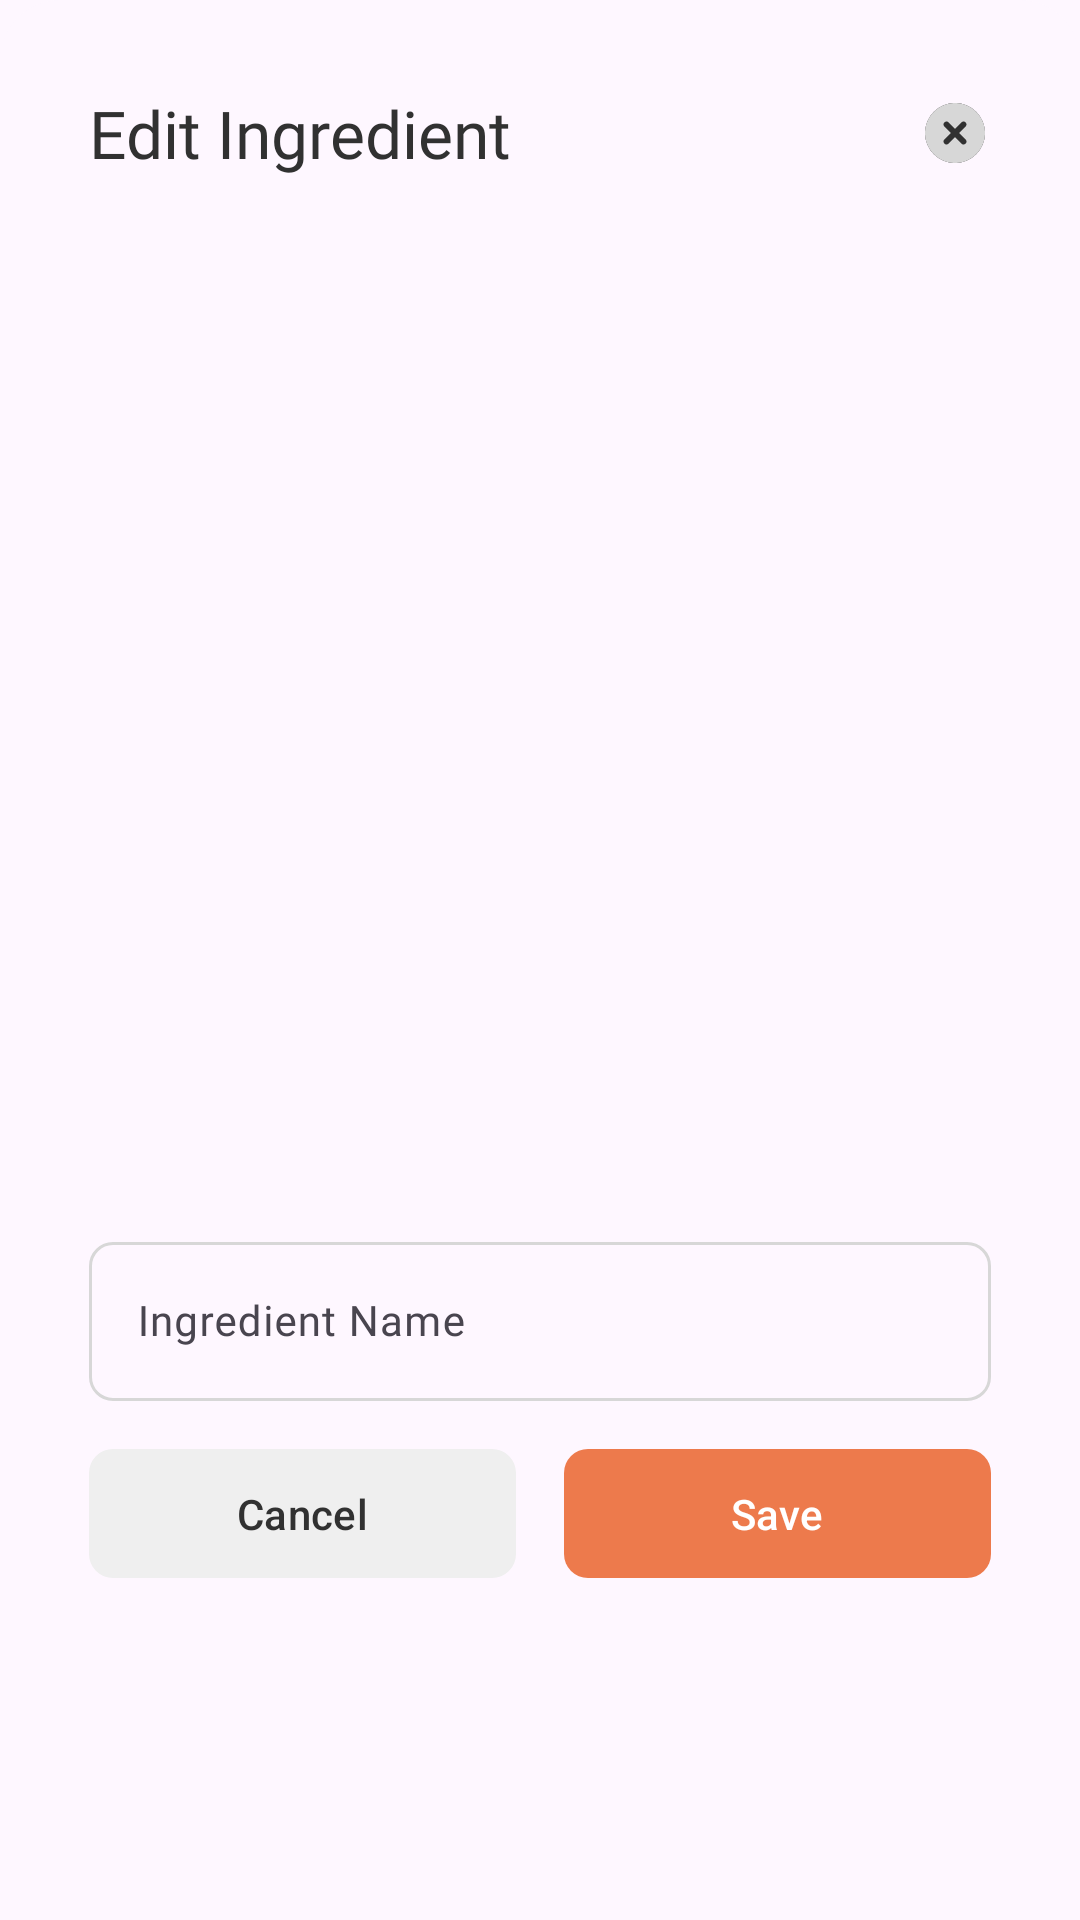

This screen was rendered from an Android layout file. Write that file and the resources it references.
<!-- AndroidManifest.xml: application theme AppTheme -->
<!-- res/layout/fragment_edit_ingredient_bottom_sheet.xml -->
<?xml version="1.0" encoding="utf-8"?>
<com.google.android.material.card.MaterialCardView xmlns:android="http://schemas.android.com/apk/res/android"
    xmlns:app="http://schemas.android.com/apk/res-auto"
    xmlns:tools="http://schemas.android.com/tools"
    style="@style/CardViewPrefixBottomSheetRadiusStyle"
    android:layout_width="match_parent"
    android:layout_height="wrap_content"
    app:cardElevation="@dimen/dimen_0dp"
    app:contentPaddingBottom="@dimen/dimen_24dp"
    app:contentPaddingLeft="@dimen/dimen_24dp"
    app:contentPaddingRight="@dimen/dimen_24dp"
    app:contentPaddingTop="@dimen/dimen_24dp"
    app:strokeWidth="@dimen/dimen_0dp"
    tools:background="@color/colorGreyBackground">

    <androidx.constraintlayout.widget.ConstraintLayout
        android:layout_width="match_parent"
        android:layout_height="wrap_content"
        android:orientation="vertical">

        <androidx.appcompat.widget.LinearLayoutCompat
            android:id="@+id/llTitle"
            android:layout_width="match_parent"
            android:layout_height="wrap_content"
            android:gravity="center_vertical"
            android:orientation="horizontal"
            app:layout_constraintTop_toTopOf="parent">

            <androidx.appcompat.widget.AppCompatTextView
                android:id="@+id/tvTitle"
                style="@style/NyampurTextStyle.Bold.TextPrimary"
                android:layout_width="@dimen/dimen_0dp"
                android:layout_height="wrap_content"
                android:layout_marginEnd="@dimen/dimen_16dp"
                android:layout_weight="1"
                android:text="@string/title_edit_ingredient"
                android:textSize="@dimen/text_size_22sp" />

            <androidx.appcompat.widget.AppCompatImageView
                android:id="@+id/btnClose"
                android:layout_width="wrap_content"
                android:layout_height="wrap_content"
                app:srcCompat="@drawable/ic_close_dropdown" />

        </androidx.appcompat.widget.LinearLayoutCompat>

        <androidx.constraintlayout.utils.widget.ImageFilterView
            android:id="@+id/ivIngredient"
            android:layout_width="match_parent"
            android:layout_height="@dimen/dimen_0dp"
            android:layout_marginTop="@dimen/dimen_24dp"
            android:scaleType="centerCrop"
            app:layout_constraintDimensionRatio="1,1"
            app:layout_constraintTop_toBottomOf="@id/llTitle"
            app:round="@dimen/dimen_12dp"
            tools:src="@tools:sample/backgrounds/scenic" />

        <com.google.android.material.textfield.TextInputLayout
            android:id="@+id/tilIngredientName"
            style="@style/Widget.Material3.TextInputLayout.OutlinedBox"
            android:layout_width="match_parent"
            android:layout_height="wrap_content"
            android:layout_marginTop="@dimen/dimen_24dp"
            android:hint="@string/hint_ingredient_name"
            app:boxCornerRadiusBottomEnd="@dimen/dimen_8dp"
            app:boxCornerRadiusBottomStart="@dimen/dimen_8dp"
            app:boxCornerRadiusTopEnd="@dimen/dimen_8dp"
            app:boxCornerRadiusTopStart="@dimen/dimen_8dp"
            app:boxStrokeColor="@color/selector_text_input_layout_stroke_color"
            app:boxStrokeErrorColor="@color/colorRed"
            app:boxStrokeWidth="@dimen/dimen_1dp"
            app:errorTextAppearance="@style/NyampurTextStyle.Medium.Small"
            app:errorTextColor="@color/colorRed"
            app:hintEnabled="true"
            app:hintTextAppearance="@style/NyampurTextStyle.Medium"
            app:hintTextColor="@color/colorTextSecondary"
            app:layout_constraintTop_toBottomOf="@id/ivIngredient"
            app:placeholderTextAppearance="@style/NyampurTextStyle.Medium"
            app:placeholderTextColor="@color/colorTextSecondary">

            <com.google.android.material.textfield.TextInputEditText
                android:layout_width="match_parent"
                android:layout_height="wrap_content"
                android:fontFamily="@font/satoshi_medium"
                android:imeOptions="actionDone"
                android:inputType="text"
                android:maxLines="1"
                android:textColor="@color/colorTextPrimary"
                android:textColorHint="@color/colorTextSecondary"
                android:textSize="@dimen/text_size_14sp" />

        </com.google.android.material.textfield.TextInputLayout>

        <androidx.appcompat.widget.LinearLayoutCompat
            android:layout_width="match_parent"
            android:layout_height="wrap_content"
            android:layout_marginTop="@dimen/dimen_16dp"
            android:gravity="center_vertical"
            android:orientation="horizontal"
            app:layout_constraintTop_toBottomOf="@id/tilIngredientName">

            <com.google.android.material.button.MaterialButton
                android:id="@+id/btnNegative"
                style="@style/NyampurButton.Secondary"
                android:layout_width="@dimen/dimen_0dp"
                android:layout_height="wrap_content"
                android:layout_marginEnd="@dimen/dimen_16dp"
                android:layout_weight="1"
                android:text="@string/action_cancel" />

            <com.google.android.material.button.MaterialButton
                android:id="@+id/btnSave"
                style="@style/NyampurButton"
                android:layout_width="@dimen/dimen_0dp"
                android:layout_height="wrap_content"
                android:layout_weight="1"
                android:text="@string/action_save" />

        </androidx.appcompat.widget.LinearLayoutCompat>

    </androidx.constraintlayout.widget.ConstraintLayout>

</com.google.android.material.card.MaterialCardView>
<!-- resources referenced by this layout -->
<resources>
  <color name="colorGreyBackground">#FFFCFCFC</color>
  <color name="colorRed">#FFB92120</color>
  <color name="colorTextPrimary">#313131</color>
  <color name="colorTextSecondary">#616161</color>
  <dimen name="dimen_0dp">0dp</dimen>
  <dimen name="dimen_12dp">12dp</dimen>
  <dimen name="dimen_16dp">16dp</dimen>
  <dimen name="dimen_1dp">1dp</dimen>
  <dimen name="dimen_24dp">24dp</dimen>
  <dimen name="dimen_8dp">8dp</dimen>
  <dimen name="text_size_14sp">14sp</dimen>
  <dimen name="text_size_22sp">22sp</dimen>
  <string name="action_cancel">Cancel</string>
  <string name="action_save">Save</string>
  <string name="hint_ingredient_name">Ingredient Name</string>
  <string name="title_edit_ingredient">Edit Ingredient</string>
  <style name="CardViewPrefixBottomSheetRadiusStyle" parent="@style/Widget.MaterialComponents.CardView">
          <item name="shapeAppearanceOverlay">@style/CustomCardTopRadiusBottomSheetShape</item>
      </style>
  <style name="NyampurButton">
          <item name="android:insetLeft">@dimen/dimen_0dp</item>
          <item name="android:insetTop">@dimen/dimen_0dp</item>
          <item name="android:insetRight">@dimen/dimen_0dp</item>
          <item name="android:insetBottom">@dimen/dimen_0dp</item>
          <item name="android:minHeight">@dimen/dimen_35dp</item>
          <item name="android:paddingEnd">@dimen/dimen_32dp</item>
          <item name="android:paddingStart">@dimen/dimen_32dp</item>
          <item name="android:paddingTop">@dimen/dimen_12dp</item>
          <item name="android:paddingBottom">@dimen/dimen_12dp</item>
          <item name="android:textSize">@dimen/text_size_14sp</item>
          <item name="backgroundTint">@color/colorPrimary</item>
          <item name="backgroundTintMode">add</item>
          <item name="cornerRadius">@dimen/dimen_8dp</item>
      </style>
  <style name="NyampurButton.Secondary">
          <item name="backgroundTint">@color/colorGrey</item>
          <item name="android:textColor">@color/colorTextPrimary</item>
      </style>
  <style name="NyampurTextStyle.Bold.TextPrimary">
          <item name="android:textColor">@color/colorTextPrimary</item>
      </style>
  <style name="NyampurTextStyle.Medium">
          <item name="android:fontFamily">@font/satoshi_medium</item>
      </style>
  <style name="NyampurTextStyle.Medium.Small">
          <item name="android:textSize">@dimen/text_size_12sp</item>
      </style>
  <style name="AppTheme" parent="Theme.Material3.Light.NoActionBar">
          <item name="android:statusBarColor">@color/colorWhite</item>
          <item name="android:windowLightStatusBar">true</item>
          <item name="colorPrimary">@color/colorPrimary</item>
          <item name="colorAccent">@color/colorPrimary</item>
          <item name="colorControlNormal">@color/colorPrimary</item>
      </style>
  <style name="CustomCardTopRadiusBottomSheetShape">
          <item name="cornerFamily">rounded</item>
          <item name="cornerSizeTopRight">@dimen/dimen_20dp</item>
          <item name="cornerSizeTopLeft">@dimen/dimen_20dp</item>
          <item name="cornerSizeBottomRight">@dimen/dimen_0dp</item>
          <item name="cornerSizeBottomLeft">@dimen/dimen_0dp</item>
      </style>
  <dimen name="dimen_35dp">35dp</dimen>
  <dimen name="dimen_32dp">32dp</dimen>
  <color name="colorPrimary">#ED7A4C</color>
  <color name="colorGrey">#FFEFEFEF</color>
  <dimen name="text_size_12sp">12sp</dimen>
  <color name="colorWhite">#FFFFFFFF</color>
  <dimen name="dimen_20dp">20dp</dimen>
</resources>
